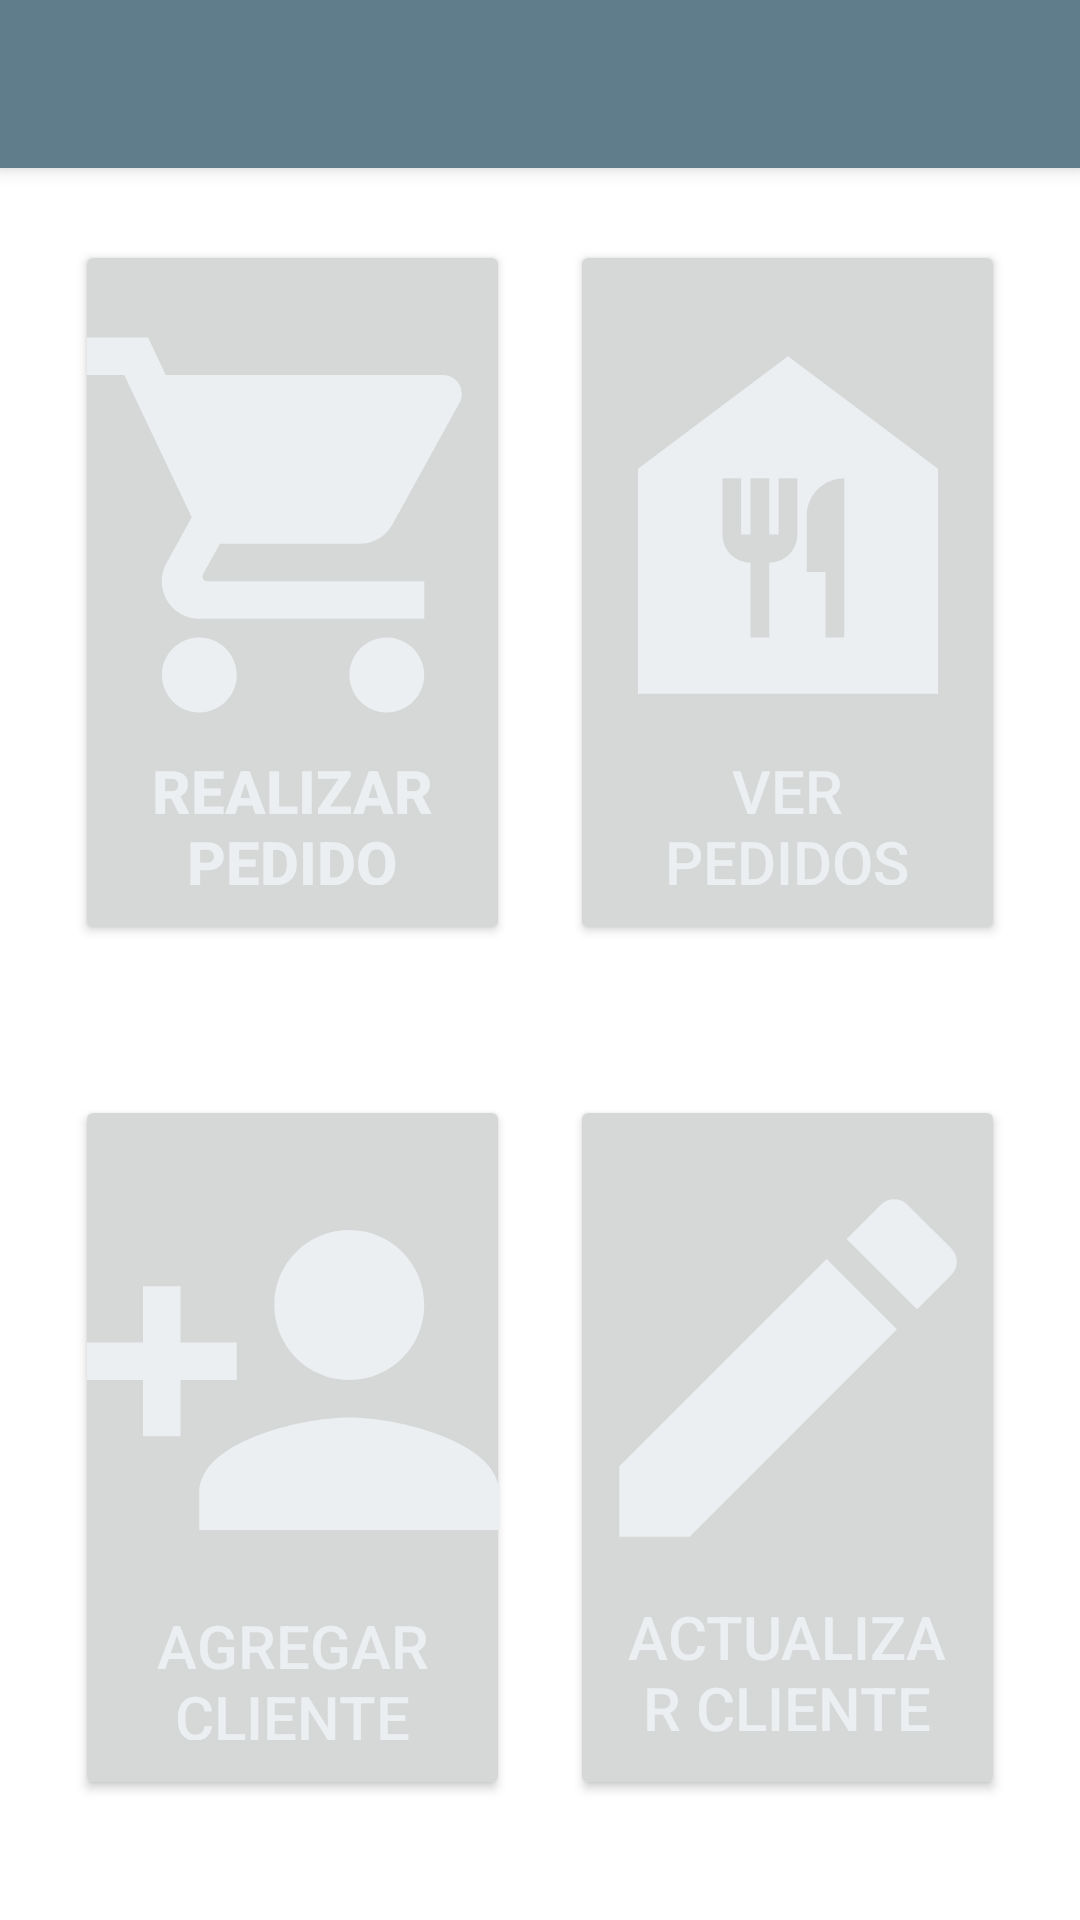

Write the Android layout XML for this screen, with the resource values it uses.
<!-- AndroidManifest.xml: application theme Theme.PIA -->
<!-- res/layout/activity_pantalla_inicio.xml -->
<?xml version="1.0" encoding="utf-8"?>
<androidx.drawerlayout.widget.DrawerLayout xmlns:android="http://schemas.android.com/apk/res/android"
    xmlns:app="http://schemas.android.com/apk/res-auto"
    xmlns:tools="http://schemas.android.com/tools"
    android:layout_width="match_parent"
    android:layout_height="match_parent"
    android:id="@+id/drawer_layout"
    tools:openDrawer="start"
    android:orientation="vertical"
    tools:context=".PantallaInicio">


    <LinearLayout
        android:layout_width="match_parent"
        android:layout_height="match_parent"
        android:layout_marginHorizontal="15dp"
        android:layout_marginTop="55dp"
        android:layout_marginBottom="15dp"
        android:orientation="vertical">

        <LinearLayout
            android:layout_width="match_parent"
            android:layout_height="match_parent"
            android:layout_marginVertical="5dp"
            android:layout_weight="0.5"
            android:orientation="vertical">

            <LinearLayout
                android:layout_width="match_parent"
                android:layout_height="match_parent"
                android:layout_weight="0.5"
                android:orientation="horizontal">

                <Button
                    android:id="@+id/btnRealizarPedidoMenu"
                    android:layout_width="match_parent"
                    android:layout_height="match_parent"
                    android:layout_marginHorizontal="10dp"
                    android:layout_marginVertical="20dp"
                    android:layout_weight="1"
                    android:drawableTop="@drawable/ic_baseline_shopping_cart_24"
                    android:padding="20dp"
                    android:text="Realizar Pedido"
                    android:textColor="@color/blue_grey_50"
                    android:textSize="20sp"
                    android:textStyle="bold" />

                <Button
                    android:id="@+id/btnIrVerPedidoMenu"
                    android:layout_width="match_parent"
                    android:layout_height="match_parent"
                    android:layout_marginHorizontal="10dp"
                    android:layout_marginVertical="20dp"
                    android:layout_weight="1"
                    android:drawableTop="@drawable/ic_baseline_food_bank_24"
                    android:padding="20dp"
                    android:text="Ver Pedidos"
                    android:textColor="@color/blue_grey_50"
                    android:textSize="20sp" />
            </LinearLayout>

        </LinearLayout>

        <LinearLayout
            android:layout_width="match_parent"
            android:layout_height="match_parent"
            android:layout_marginVertical="5dp"
            android:layout_weight="0.5"
            android:orientation="vertical">

            <LinearLayout
                android:layout_width="match_parent"
                android:layout_height="match_parent"
                android:layout_weight="0.5"
                android:orientation="horizontal">

                <Button
                    android:id="@+id/btnAgregarClienteMenu"
                    android:layout_width="match_parent"
                    android:layout_height="match_parent"
                    android:layout_marginHorizontal="10dp"
                    android:layout_marginVertical="20dp"
                    android:layout_weight="1"
                    android:drawableTop="@drawable/ic_baseline_person_add_24"
                    android:padding="20dp"
                    android:text="Agregar Cliente"
                    android:textColor="@color/blue_grey_50"
                    android:textSize="20sp" />

                <Button
                    android:id="@+id/btnActualizarClienteMenu"
                    android:layout_width="match_parent"
                    android:layout_height="match_parent"
                    android:layout_marginHorizontal="10dp"
                    android:layout_marginVertical="20dp"
                    android:layout_weight="1"
                    android:drawableTop="@drawable/ic_baseline_edit_24"
                    android:padding="16dp"
                    android:text="Actualizar Cliente"
                    android:textColor="@color/blue_grey_50"
                    android:textSize="20sp" />
            </LinearLayout>

        </LinearLayout>
    </LinearLayout>


    <include
        layout="@layout/app_bar_main"
        android:layout_width="match_parent"
        android:layout_height="match_parent" />

    <com.google.android.material.navigation.NavigationView
        android:id="@+id/nav_view"
        android:layout_height="match_parent"
        android:layout_width="wrap_content"
        android:layout_gravity="start"
        app:headerLayout="@layout/nav_header_main"
        android:fitsSystemWindows="true"
        app:menu="@menu/activity_main_drawer"/>

</androidx.drawerlayout.widget.DrawerLayout>
<!-- res/layout/app_bar_main.xml (included above) -->
<?xml version="1.0" encoding="utf-8"?>
<androidx.coordinatorlayout.widget.CoordinatorLayout
    xmlns:android="http://schemas.android.com/apk/res/android"
    xmlns:tools="http://schemas.android.com/tools"
    android:layout_width="match_parent"
    android:layout_height="match_parent"
    tools:context=".BuscarCliente">

    <com.google.android.material.appbar.AppBarLayout
        android:layout_width="match_parent"
        android:layout_height="wrap_content"
        android:fitsSystemWindows="true">

        <androidx.appcompat.widget.Toolbar
            android:id="@+id/toolbar_main"
            android:layout_width="match_parent"
            android:layout_height="?attr/actionBarSize"
            android:background="?attr/colorPrimary" />

    </com.google.android.material.appbar.AppBarLayout>

</androidx.coordinatorlayout.widget.CoordinatorLayout>
<!-- res/layout/nav_header_main.xml (included above) -->
<?xml version="1.0" encoding="utf-8"?>
<LinearLayout xmlns:android="http://schemas.android.com/apk/res/android"
    android:id="@+id/nav_header"
    android:layout_width="match_parent"
    android:layout_height="160dp"
    android:background="#263238"
    android:clickable="true"
    android:focusable="true"
    android:foreground="?attr/selectableItemBackgroundBorderless"
    android:gravity="bottom"
    android:orientation="vertical"
    android:padding="16dp"
    android:theme="@style/ThemeOverlay.AppCompat.Dark">

    <ImageView
        android:id="@+id/nav_header_imageView"
        android:layout_width="64dp"
        android:layout_height="64dp"
        android:src="@mipmap/ic_launcher" />

    <TextView
        android:id="@+id/nav_header_textView"
        android:layout_width="match_parent"
        android:layout_height="wrap_content"
        android:padding="16dp"
        android:text="Arnaldo Cavazos"
        android:textAppearance="@style/TextAppearance.AppCompat.Body1" />


</LinearLayout>
<!-- resources referenced by this layout -->
<resources>
  <color name="blue_grey_50">#ECEFF1</color>
  <!-- drawable ic_baseline_edit_24 (drawable) -->
  <vector android:height="150dp" android:tint="#ECEFF1"
      android:viewportHeight="24" android:viewportWidth="24"
      android:width="150dp" xmlns:android="http://schemas.android.com/apk/res/android">
      <path android:fillColor="@android:color/white" android:pathData="M3,17.25V21h3.75L17.81,9.94l-3.75,-3.75L3,17.25zM20.71,7.04c0.39,-0.39 0.39,-1.02 0,-1.41l-2.34,-2.34c-0.39,-0.39 -1.02,-0.39 -1.41,0l-1.83,1.83 3.75,3.75 1.83,-1.83z"/>
  </vector>
  <!-- drawable ic_baseline_food_bank_24 (drawable) -->
  <vector android:height="150dp" android:tint="#ECEFF1"
      android:viewportHeight="24" android:viewportWidth="24"
      android:width="150dp" xmlns:android="http://schemas.android.com/apk/res/android">
      <path android:fillColor="@android:color/white" android:pathData="M12,3L4,9v12h16V9L12,3zM12.5,12.5c0,0.83 -0.67,1.5 -1.5,1.5v4h-1v-4c-0.83,0 -1.5,-0.67 -1.5,-1.5v-3h1v3H10v-3h1v3h0.5v-3h1V12.5zM15,18h-1v-3.5h-1v-3c0,-1.1 0.9,-2 2,-2V18z"/>
  </vector>
  <!-- drawable ic_baseline_person_add_24 (drawable) -->
  <vector android:height="150dp" android:tint="#ECEFF1"
      android:viewportHeight="24" android:viewportWidth="24"
      android:width="150dp" xmlns:android="http://schemas.android.com/apk/res/android">
      <path android:fillColor="@android:color/white" android:pathData="M15,12c2.21,0 4,-1.79 4,-4s-1.79,-4 -4,-4 -4,1.79 -4,4 1.79,4 4,4zM6,10L6,7L4,7v3L1,10v2h3v3h2v-3h3v-2L6,10zM15,14c-2.67,0 -8,1.34 -8,4v2h16v-2c0,-2.66 -5.33,-4 -8,-4z"/>
  </vector>
  <!-- drawable ic_baseline_shopping_cart_24 (drawable) -->
  <vector android:height="150dp" android:tint="#ECEFF1"
      android:viewportHeight="24" android:viewportWidth="24"
      android:width="150dp" xmlns:android="http://schemas.android.com/apk/res/android">
      <path android:fillColor="@android:color/white" android:pathData="M7,18c-1.1,0 -1.99,0.9 -1.99,2S5.9,22 7,22s2,-0.9 2,-2 -0.9,-2 -2,-2zM1,2v2h2l3.6,7.59 -1.35,2.45c-0.16,0.28 -0.25,0.61 -0.25,0.96 0,1.1 0.9,2 2,2h12v-2L7.42,15c-0.14,0 -0.25,-0.11 -0.25,-0.25l0.03,-0.12 0.9,-1.63h7.45c0.75,0 1.41,-0.41 1.75,-1.03l3.58,-6.49c0.08,-0.14 0.12,-0.31 0.12,-0.48 0,-0.55 -0.45,-1 -1,-1L5.21,4l-0.94,-2L1,2zM17,18c-1.1,0 -1.99,0.9 -1.99,2s0.89,2 1.99,2 2,-0.9 2,-2 -0.9,-2 -2,-2z"/>
  </vector>
  <style name="Theme.PIA" parent="Theme.MaterialComponents.DayNight.DarkActionBar">
          
          <item name="colorPrimary">@color/blue_grey_500</item>
          <item name="colorPrimaryVariant">@color/blue_grey_700</item>
          <item name="colorOnPrimary">@color/white</item>
          
          <item name="colorSecondary">@color/teal_200</item>
          <item name="colorSecondaryVariant">@color/teal_700</item>
          <item name="colorOnSecondary">@color/black</item>
          
          <item name="android:statusBarColor">?attr/colorPrimaryVariant</item>
          
  
          <item name="windowActionBar">false</item>
          <item name="windowNoTitle">true</item>
      </style>
  <color name="blue_grey_500">#607D8B</color>
  <color name="blue_grey_700">#455A64</color>
  <color name="white">#FFFFFFFF</color>
  <color name="teal_200">#FF03DAC5</color>
  <color name="teal_700">#FF018786</color>
  <color name="black">#FF000000</color>
</resources>
